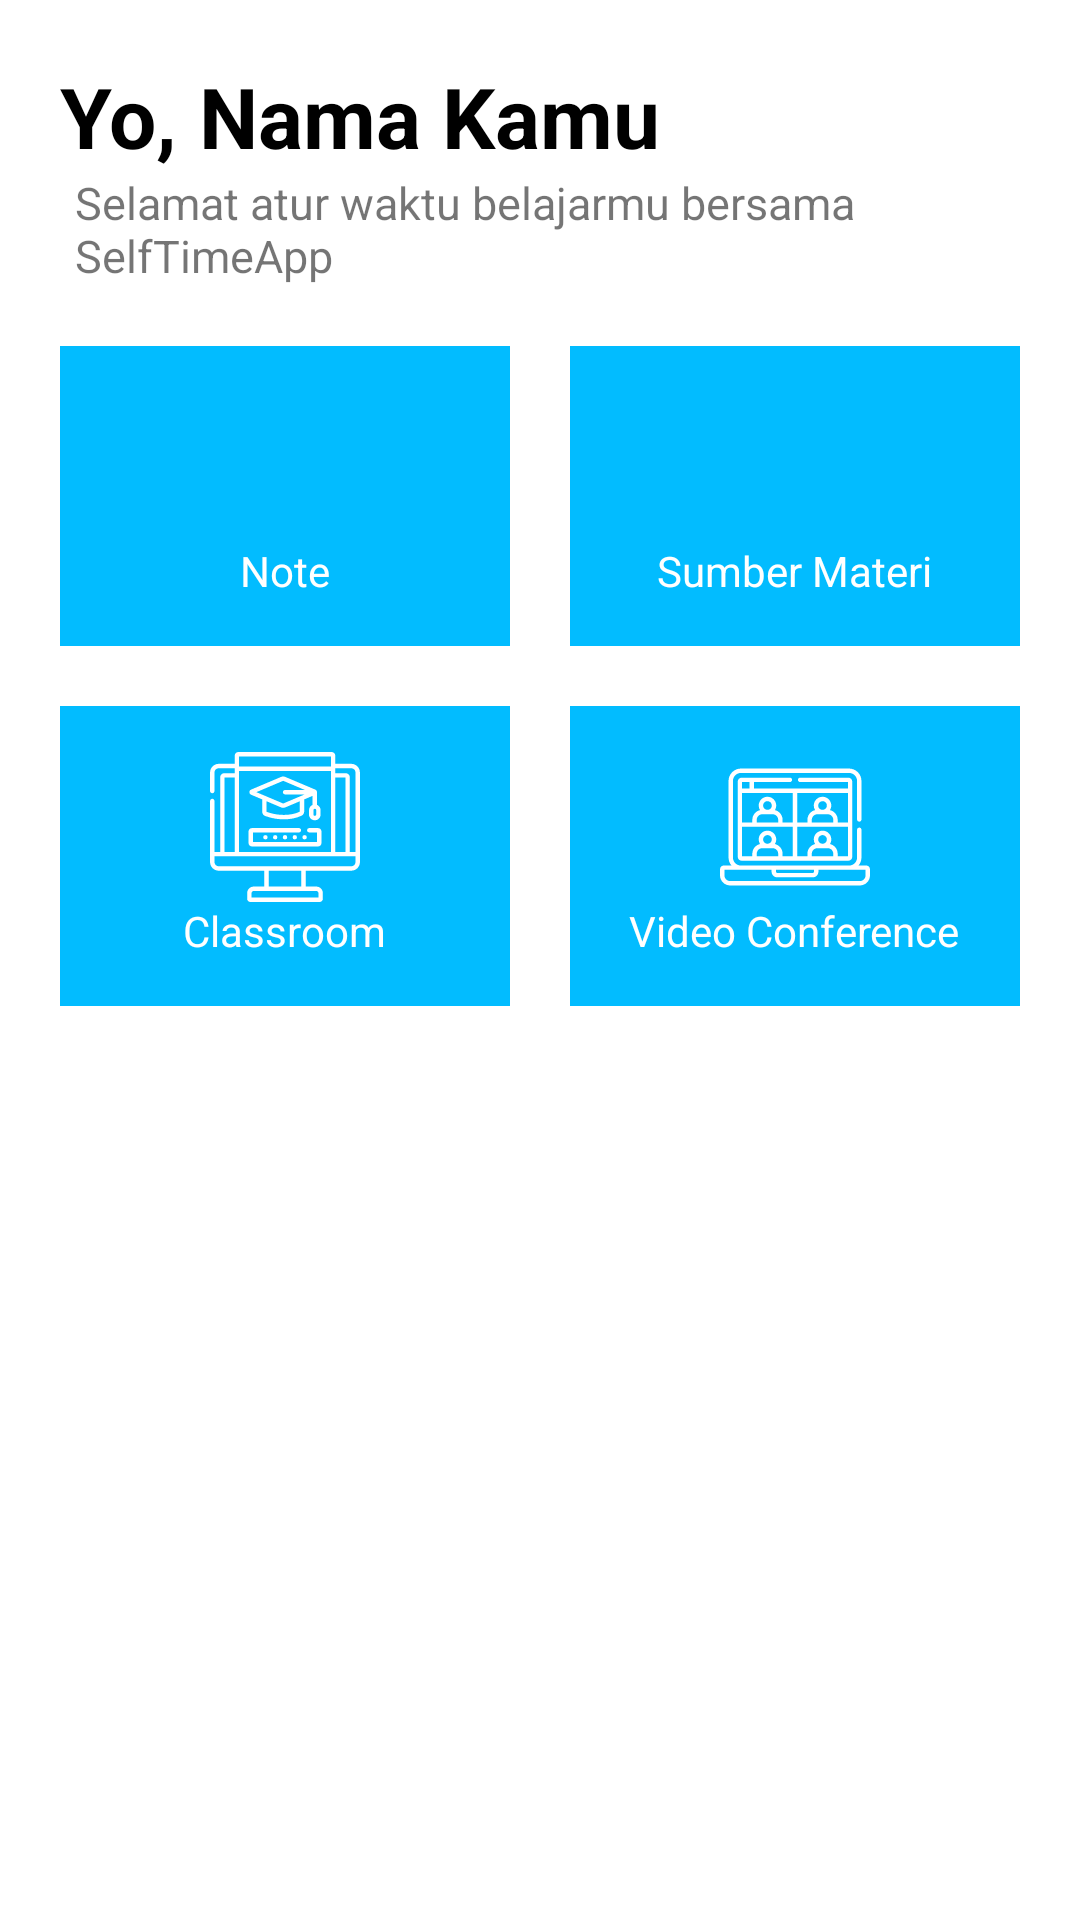

Write the Android layout XML for this screen, with the resource values it uses.
<!-- AndroidManifest.xml: application theme Theme.SelfTimeApp -->
<!-- res/layout/activity_main.xml -->
<?xml version="1.0" encoding="utf-8"?>
<androidx.constraintlayout.widget.ConstraintLayout xmlns:android="http://schemas.android.com/apk/res/android"
    xmlns:app="http://schemas.android.com/apk/res-auto"
    xmlns:tools="http://schemas.android.com/tools"
    android:layout_width="match_parent"
    android:layout_height="match_parent"
    tools:context=".activities.MainActivity">
    <TextView
        android:id="@+id/yo"
        android:layout_width="wrap_content"
        android:layout_height="wrap_content"
        android:text="Yo, "
        android:textSize="28dp"
        app:layout_constraintTop_toTopOf="parent"
        android:layout_marginTop="20dp"
        android:layout_marginLeft="20dp"
        app:layout_constraintStart_toStartOf="parent"
        android:textColor="@color/black"
        android:textStyle="bold"
        />
    <TextView
        android:id="@+id/name"
        android:layout_width="wrap_content"
        android:layout_height="wrap_content"
        android:text="Nama Kamu"
        android:textSize="28dp"
        app:layout_constraintTop_toTopOf="parent"
        android:layout_marginTop="20dp"
        app:layout_constraintStart_toEndOf="@id/yo"
        android:textColor="@color/black"
        android:textStyle="bold"
        />
    <TextView
        android:id="@+id/selamat"
        android:layout_width="wrap_content"
        android:layout_height="wrap_content"

        android:maxWidth="300dp"
        android:text="Selamat atur waktu belajarmu bersama SelfTimeApp"
        app:layout_constraintTop_toBottomOf="@id/name"
        app:layout_constraintStart_toStartOf="parent"
        android:layout_marginLeft="25dp"
        android:textSize="15dp"
        />
    <TableLayout
        app:layout_constraintStart_toStartOf="parent"
        app:layout_constraintEnd_toEndOf="parent"
       app:layout_constraintTop_toBottomOf="@id/selamat"
        android:layout_width="match_parent"
        android:layout_height="wrap_content"
        android:padding="20dp"
        android:stretchColumns="1,2"
        >
        <TableRow
            android:layout_width="match_parent"
            android:layout_height="match_parent"
            >
            <LinearLayout
                android:id="@+id/ll_note"
                android:layout_width="100dp"
                android:layout_height="100dp"
                android:layout_column="1"
                android:gravity="center"
                android:background="@color/blue1"
                android:orientation="vertical">
                <ImageView
                    android:layout_width="50dp"
                    android:layout_height="50dp"
                    android:src="@drawable/ic_note"
                    app:tint="@color/white" />
                <TextView
                    android:layout_width="wrap_content"
                    android:textColor="@color/white"
                    android:layout_height="wrap_content"
                    android:text="Note"/>
            </LinearLayout>
            <LinearLayout
                android:id="@+id/ll_sumber"
                android:layout_width="100dp"
                android:layout_height="100dp"
                android:layout_column="2"
                android:layout_marginLeft="20dp"
                android:gravity="center"
                android:background="@color/blue1"
                android:orientation="vertical">
                <ImageView
                    android:layout_width="50dp"
                    android:layout_height="50dp"
                    android:src="@drawable/ic_video"
                    app:tint="@color/white"/>
                <TextView
                    android:layout_width="wrap_content"
                    android:textColor="@color/white"
                    android:layout_height="wrap_content"
                    android:text="Sumber Materi"/>
            </LinearLayout>
        </TableRow>
        <TableRow
            android:layout_width="match_parent"
            android:layout_marginTop="20dp"
            android:layout_height="match_parent"
            >
            <LinearLayout
                android:id="@+id/ll_classroom"
                android:layout_width="100dp"
                android:layout_height="100dp"
                android:layout_column="1"
                android:gravity="center"
                android:background="@color/blue1"
                android:orientation="vertical">
                <ImageView
                    android:layout_width="50dp"
                    android:layout_height="50dp"
                    android:src="@drawable/ic_graduation"
                    app:tint="@color/white" />
                <TextView
                    android:layout_width="wrap_content"
                    android:textColor="@color/white"
                    android:layout_height="wrap_content"
                    android:text="Classroom"/>
            </LinearLayout>
            <LinearLayout
                android:id="@+id/ll_video_conf"
                android:layout_width="100dp"
                android:layout_height="100dp"
                android:layout_column="2"
                android:layout_marginLeft="20dp"
                android:gravity="center"
                android:background="@color/blue1"
                android:orientation="vertical">
                <ImageView
                    android:layout_width="50dp"
                    android:layout_height="50dp"
                    android:src="@drawable/ic_video_conference"
                    app:tint="@color/white" />
                <TextView
                    android:layout_width="wrap_content"
                    android:textColor="@color/white"
                    android:layout_height="wrap_content"
                    android:text="Video Conference"/>
            </LinearLayout>
        </TableRow>
    </TableLayout>
</androidx.constraintlayout.widget.ConstraintLayout>
<!-- resources referenced by this layout -->
<resources>
  <color name="black">#FF000000</color>
  <color name="blue1">#02BCFF</color>
  <color name="white">#FFFFFFFF</color>
  <!-- drawable ic_graduation: vector/xml drawable (drawable, 3990 chars, omitted) -->
  <!-- drawable ic_video_conference: vector/xml drawable (drawable, 4044 chars, omitted) -->
  <style name="Theme.SelfTimeApp" parent="Theme.MaterialComponents.DayNight.NoActionBar">
          
          <item name="colorPrimary">@color/purple_500</item>
          <item name="colorPrimaryVariant">@color/purple_700</item>
          <item name="colorOnPrimary">@color/white</item>
          
          <item name="colorSecondary">@color/teal_200</item>
          <item name="colorSecondaryVariant">@color/teal_700</item>
          <item name="colorOnSecondary">@color/black</item>
          
          <item name="android:statusBarColor" tools:targetApi="l">?attr/colorPrimaryVariant</item>
          
      </style>
  <color name="purple_500">#FF6200EE</color>
  <color name="purple_700">#FF3700B3</color>
  <color name="teal_200">#FF03DAC5</color>
  <color name="teal_700">#FF018786</color>
</resources>
